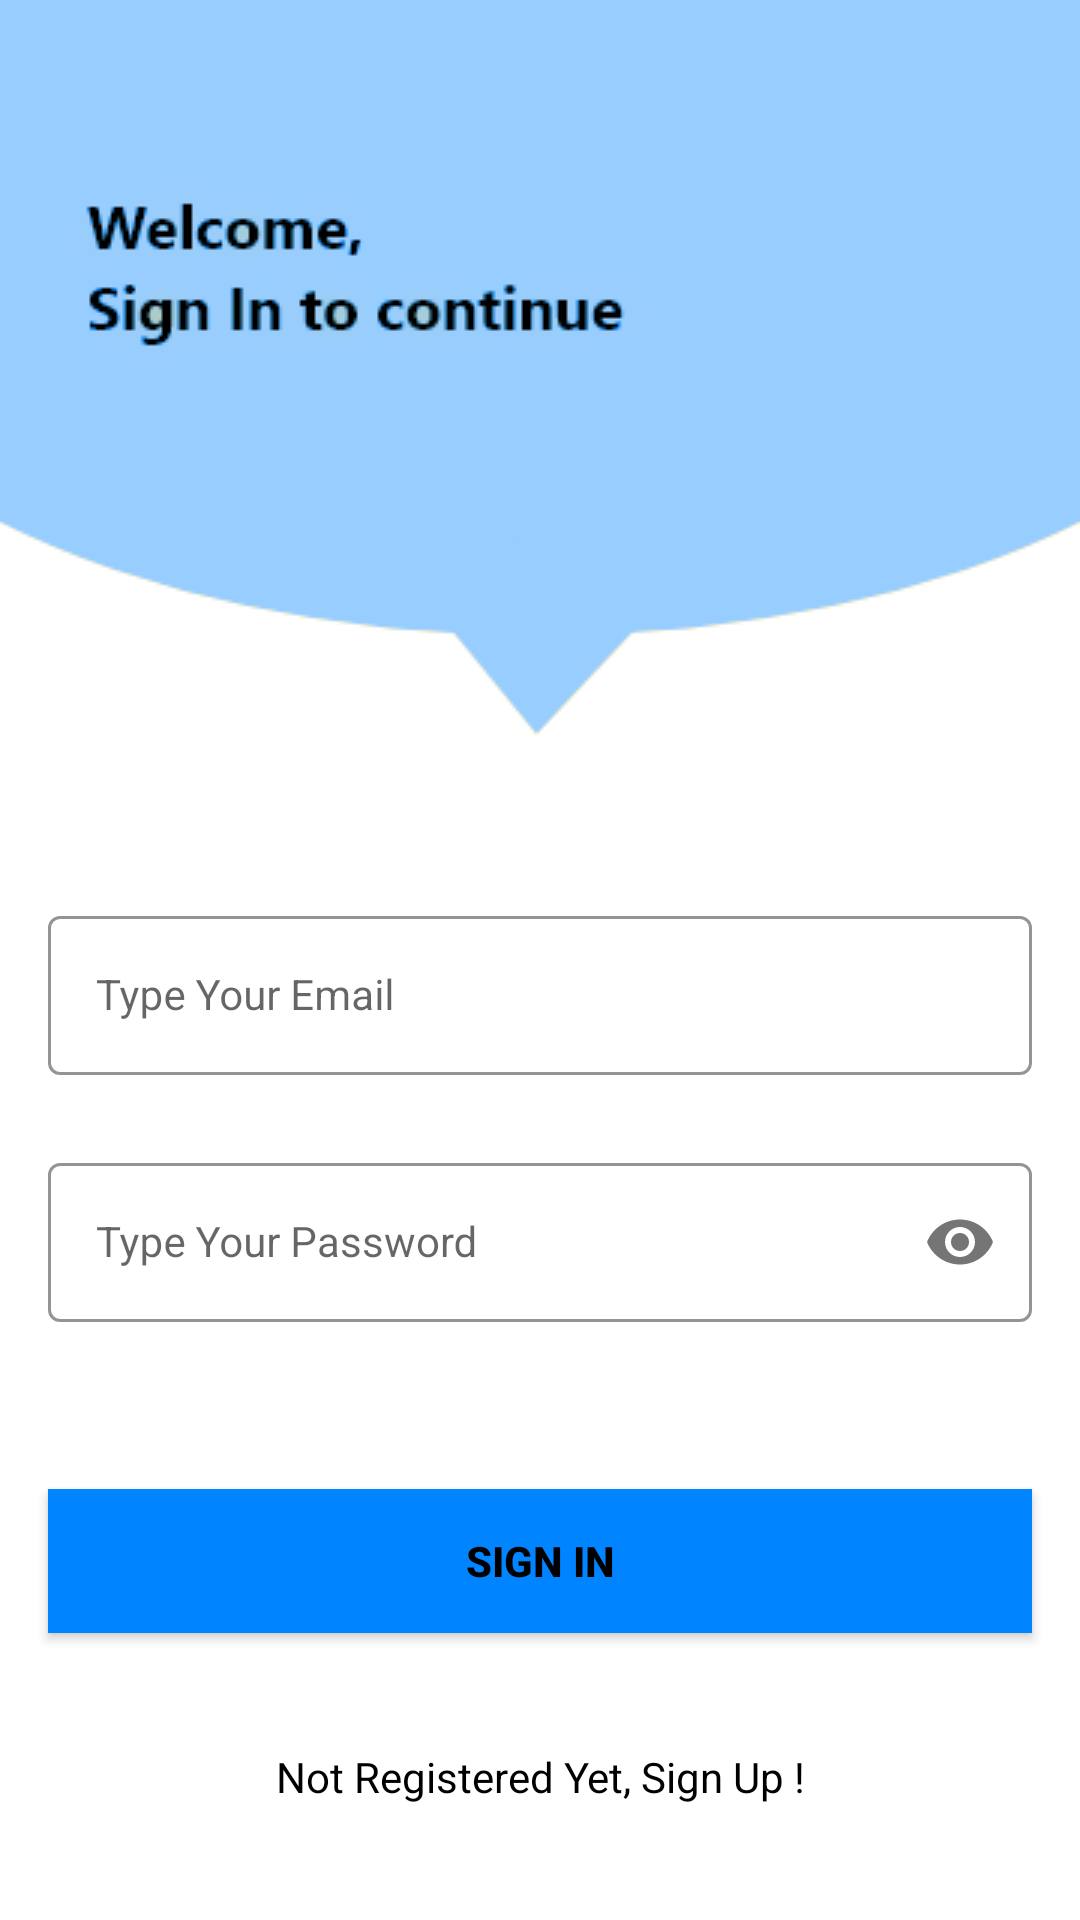

Write the Android layout XML for this screen, with the resource values it uses.
<!-- AndroidManifest.xml: application theme Theme.Test -->
<!-- res/layout/activity_sign_in.xml -->
<?xml version="1.0" encoding="utf-8"?>
<androidx.constraintlayout.widget.ConstraintLayout xmlns:android="http://schemas.android.com/apk/res/android"
    xmlns:app="http://schemas.android.com/apk/res-auto"
    xmlns:tools="http://schemas.android.com/tools"
    android:layout_width="match_parent"
    android:layout_height="match_parent"
    android:background="@drawable/signin_blue"
    tools:context=".ui.base.SignInActivity"
    tools:layout_editor_absoluteX="0dp"
    tools:layout_editor_absoluteY="0dp">


    <com.google.android.material.textfield.TextInputLayout
        android:id="@+id/emailLayout"
        style="@style/LoginTextInputOuterFieldStyle"
        android:layout_width="match_parent"
        android:layout_height="wrap_content"
        android:layout_marginHorizontal="16dp"
        android:layout_marginTop="300dp"
        app:boxStrokeColor="@color/blue"
        app:hintTextColor="@color/sallow_blue"
        app:layout_constraintEnd_toEndOf="parent"
        app:layout_constraintStart_toStartOf="parent"
        app:layout_constraintTop_toTopOf="parent">

        <com.google.android.material.textfield.TextInputEditText
            android:id="@+id/emailEt"
            style="@style/LoginTextInputInnerFieldStyle"
            android:layout_width="match_parent"
            android:layout_height="wrap_content"
            android:hint="Type Your Email"
            android:inputType="textEmailAddress"
            tools:layout_editor_absoluteX="16dp"
            tools:layout_editor_absoluteY="355dp" />
    </com.google.android.material.textfield.TextInputLayout>

    <com.google.android.material.textfield.TextInputLayout
        android:id="@+id/passwordLayout"
        style="@style/LoginTextInputOuterFieldStyle"
        android:layout_width="match_parent"
        android:layout_height="wrap_content"
        android:layout_marginHorizontal="16dp"
        android:layout_marginTop="24dp"
        app:boxStrokeColor="@color/blue"
        app:hintTextColor="@color/sallow_blue"
        app:layout_constraintEnd_toEndOf="parent"
        app:layout_constraintStart_toStartOf="parent"
        app:layout_constraintTop_toBottomOf="@id/emailLayout"
        app:passwordToggleEnabled="true">

        <com.google.android.material.textfield.TextInputEditText
            android:id="@+id/passET"
            style="@style/LoginTextInputInnerFieldStyle"
            android:layout_width="match_parent"
            android:layout_height="wrap_content"
            android:hint="Type Your Password"
            android:inputType="textPassword"
            tools:layout_editor_absoluteX="16dp"
            tools:layout_editor_absoluteY="440dp" />
    </com.google.android.material.textfield.TextInputLayout>

    <androidx.appcompat.widget.AppCompatButton
        android:id="@+id/button"
        android:layout_width="0dp"
        android:layout_height="wrap_content"
        android:layout_marginHorizontal="16dp"
        android:background="@color/blue"
        android:text="Sign In"
        android:textColor="@color/black"
        android:textStyle="bold"
        app:layout_constraintBottom_toBottomOf="parent"
        app:layout_constraintEnd_toEndOf="parent"
        app:layout_constraintStart_toStartOf="parent"
        app:layout_constraintTop_toBottomOf="@+id/passwordLayout"
        app:layout_constraintVertical_bias="0.367" />

    <TextView
        android:id="@+id/textView"
        android:layout_width="wrap_content"
        android:layout_height="wrap_content"
        android:text="Not Registered Yet, Sign Up !"
        android:textColor="@color/black"
        app:layout_constraintBottom_toBottomOf="parent"
        app:layout_constraintEnd_toEndOf="parent"
        app:layout_constraintHorizontal_bias="0.502"
        app:layout_constraintStart_toStartOf="parent"
        app:layout_constraintTop_toBottomOf="@+id/button" />


</androidx.constraintlayout.widget.ConstraintLayout>
<!-- resources referenced by this layout -->
<resources>
  <color name="black">#FF000000</color>
  <color name="blue">#0084ff</color>
  <color name="sallow_blue">#0ebeff</color>
  <!-- drawable signin_blue: png bitmap (drawable, 16833 bytes) -->
  <style name="LoginTextInputInnerFieldStyle" parent="Widget.MaterialComponents.TextInputLayout.OutlinedBox">
          <item name="android:layout_width">match_parent</item>
          <item name="android:layout_height">wrap_content</item>
          <item name="android:textColor">@color/black</item>
          <item name="android:textColorHint">@color/black</item>
          <item name="android:maxLines">1</item>
          <item name="android:textSize">14sp</item>
          <item name="android:singleLine">true</item>
      </style>
  <style name="LoginTextInputOuterFieldStyle" parent="Widget.MaterialComponents.TextInputLayout.OutlinedBox">
          <item name="android:layout_width">match_parent</item>
          <item name="android:layout_height">wrap_content</item>
          <item name="android:layout_marginTop">15dp</item>
          <item name="android:layout_marginBottom">15dp</item>
      </style>
  <style name="Theme.Test" parent="Theme.MaterialComponents.DayNight.DarkActionBar.Bridge">
          
          <item name="colorPrimary">@color/blue</item>
          <item name="colorPrimaryVariant">@color/sallow_blue</item>
          <item name="colorOnPrimary">@color/white</item>
          
          <item name="colorSecondary">@color/teal_200</item>
          <item name="colorSecondaryVariant">@color/teal_700</item>
          <item name="colorOnSecondary">@color/black</item>
          
          <item name="android:statusBarColor">?attr/colorPrimaryVariant</item>
          
      </style>
  <color name="white">#FFFFFFFF</color>
  <color name="teal_200">#FF03DAC5</color>
  <color name="teal_700">#FF018786</color>
</resources>
